Labelled photos from "Pretraite", an image-classification folder in Angejules123/MULTIMODAL. The possible labels are: mild demented, moderate demented, non demented, very mild demented.

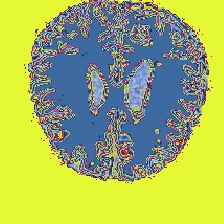
Label: moderate demented

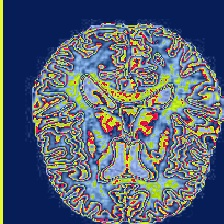
Label: very mild demented

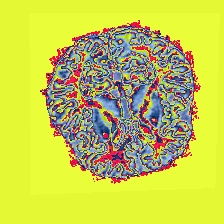
Label: very mild demented

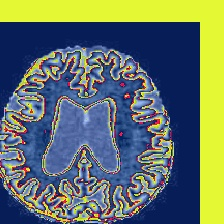
Label: mild demented

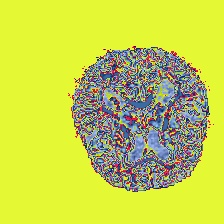
Label: mild demented

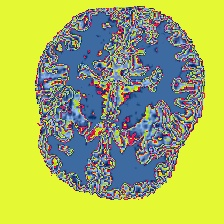
Label: non demented
